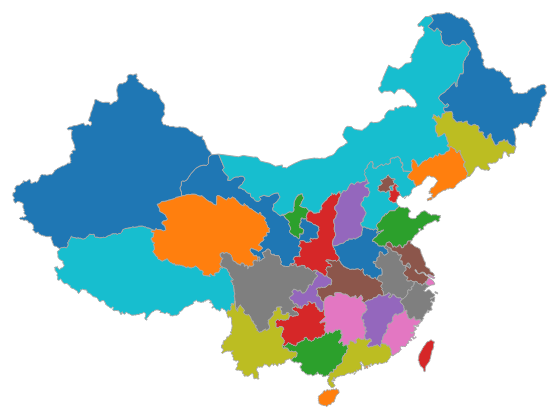
D3 v5 page, settled after 360 driven frames (6 s of simulated time); the page loaded 1 data file(s).


      var margin = { top: 60, right: 60, bottom: 60, left: 60 }
      var svg = d3.select('svg')
      var width = svg.attr('width')
      var height = svg.attr('height')
      var g = svg
        .append('g')
        .attr('transform', `translate(${margin.top}, ${margin.left})`)

      // 设置颜色比例尺
      var colorScale = d3
        .scaleOrdinal()
        .domain(d3.range(10))
        .range(d3.schemeCategory10)

      // 数据转换器
      // 投影函数，将经纬度转换成二维数据
      var projection = d3
        .geoMercator()
        .center([104, 38])
        .scale(500)
        .translate([width / 2, height / 2])
      // 地理路径生成器
      var path = d3.geoPath().projection(projection)

      // 加载 json，绘制 path
      d3.json('data/china.geojson').then(geojson => {
        // 所有省用统一颜色绘制
        // g.append('path')
        //   .attr('d', path(geojson))
        //   .attr('fill', 'Lavender')
        //   .attr('stroke', 'DarkGrey')
        //   .attr('stroke-width', 1)
        // 分省绘制，每个省用不同颜色
        g.selectAll('path')
          .data(geojson.features)
          .enter()
          .append('path')
          .attr('d', function(d, i) {
            return path(d)
          })
          .attr('stroke', 'DarkGrey')
          .attr('stroke-width', 1)
          .attr('fill', function(d, i) {
            return colorScale(i)
          })
          .on('mouseover', function(d, i) {
            d3.select(this).attr('fill', 'yellow')
          })
          .on('mouseout', function(d, i) {
            d3.select(this).attr('fill', colorScale(i))
          })
      })
    

### data: data/china.geojson
{
 "type": "FeatureCollection",
 "features": [
  {
   "type": "Feature",
   "properties": {
    "id": 1,
    "name": "甘肃"
   },
   "geometry": {
    "type": "Polygon",
    "coordinates": "[... 1 items]"
   }
  },
  {
   "type": "Feature",
   "properties": {
    "id": 2,
    "name": "青海"
   },
   "geometry": {
    "type": "Polygon",
    "coordinates": "[... 1 items]"
   }
  },
  {
   "type": "Feature",
   "properties": {
    "id": 3,
    "name": "广西"
   },
   "geometry": {
    "type": "Polygon",
    "coordinates": "[... 1 items]"
   }
  },
  {
   "type": "Feature",
   "properties": {
    "id": 4,
    "name": "贵州"
   },
   "geometry": {
    "type": "Polygon",
    "coordinates": "[... 1 items]"
   }
  },
  {
   "type": "Feature",
   "properties": {
    "id": 5,
    "name": "重庆"
   },
   "geometry": {
    "type": "Polygon",
    "coordinates": "[... 1 items]"
   }
  },
  {
   "type": "Feature",
   "properties": {
    "id": 6,
    "name": "北京"
   },
   "geometry": {
    "type": "Polygon",
    "coordinates": "[... 1 items]"
   }
  },
  {
   "type": "Feature",
   "properties": {
    "id": 7,
    "name": "福建"
   },
   "geometry": {
    "type": "MultiPolygon",
    "coordinates": "[... 2 items]"
   }
  },
  {
   "type": "Feature",
   "properties": {
    "id": 8,
    "name": "安徽"
   },
   "geometry": {
    "type": "Polygon",
    "coordinates": "[... 1 items]"
   }
  },
  "... 26 more items"
 ]
}